Run: headless pygame with SDL's dummy video driver; simulated clock (each Clock.tick advances the game by its frame time, no real sleeping); random seed 0; keys injected as events and as key.get_pressed() state; mouse plan: one left click at the window centre at the start of phase 2, then a move to the lower-right quarter at the start of phase 3.
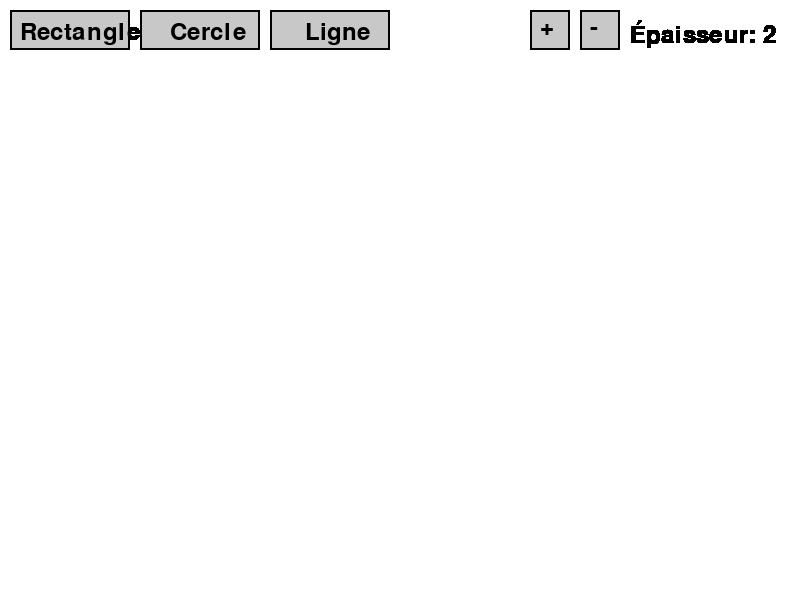
Frame 1 of 4 · flips 1–60 · no input
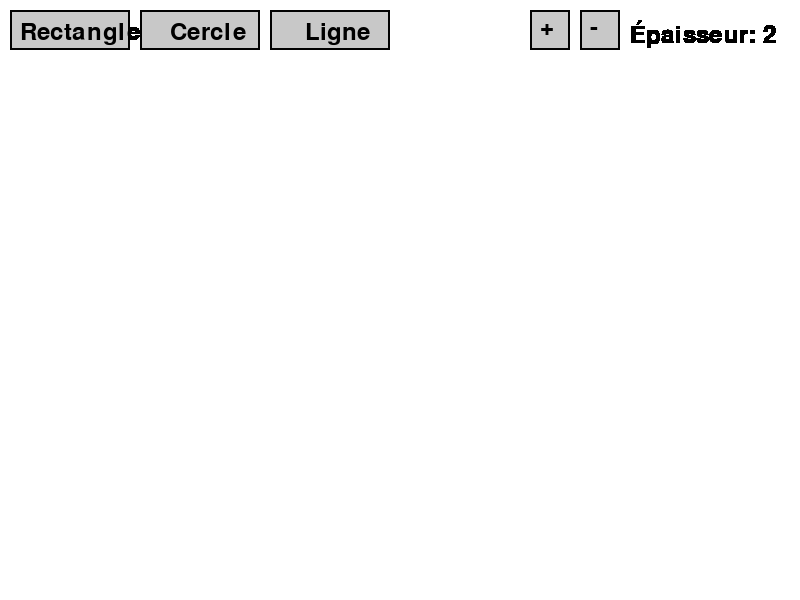
Frame 2 of 4 · flips 61–180 · clicked the window centre · tapped SPACE, RETURN · held RIGHT (→), D
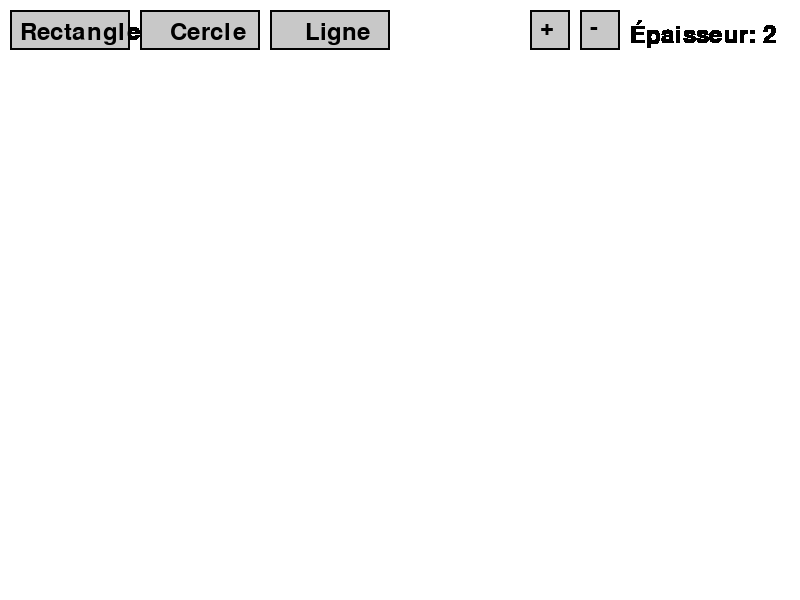
Frame 3 of 4 · flips 181–300 · moved the mouse to the lower-right quarter · held DOWN (↓), S
Frame 4 of 4 · flips 301–420 · held LEFT (←), A, UP (↑), W · screen unchanged from frame 3, image omitted

The pygame program that drew these frames:

import pygame
import sys

pygame.init()

screen = pygame.display.set_mode((800, 600))
pygame.display.set_caption("Dessine avec Pygame")

WHITE = (255, 255, 255)
BLACK = (0, 0, 0)
RED = (255, 0, 0)
BLUE = (0, 0, 255)
GRAY = (200, 200, 200)

drawing = False
start_pos = None
shape = "rectangle"
line_width = 2

actions = []
action_index = -1

screen.fill(WHITE)

font = pygame.font.SysFont(None, 36)

button_rect = pygame.Rect(10, 10, 120, 40)
button_circle = pygame.Rect(140, 10, 120, 40)
button_line = pygame.Rect(270, 10, 120, 40)
button_plus = pygame.Rect(530, 10, 40, 40)
button_minus = pygame.Rect(580, 10, 40, 40)

def draw_buttons():
    pygame.draw.rect(screen, GRAY, button_rect)
    pygame.draw.rect(screen, BLACK, button_rect, 2)
    screen.blit(font.render("Rectangle", True, BLACK), (button_rect.x + 10, button_rect.y + 10))
    
    pygame.draw.rect(screen, GRAY, button_circle)
    pygame.draw.rect(screen, BLACK, button_circle, 2)
    screen.blit(font.render("Cercle", True, BLACK), (button_circle.x + 30, button_circle.y + 10))
    
    pygame.draw.rect(screen, GRAY, button_line)
    pygame.draw.rect(screen, BLACK, button_line, 2)
    screen.blit(font.render("Ligne", True, BLACK), (button_line.x + 35, button_line.y + 10))
    
    pygame.draw.rect(screen, GRAY, button_plus)
    pygame.draw.rect(screen, BLACK, button_plus, 2)
    screen.blit(font.render("+", True, BLACK), (button_plus.x + 10, button_plus.y + 5))
    
    pygame.draw.rect(screen, GRAY, button_minus)
    pygame.draw.rect(screen, BLACK, button_minus, 2)
    screen.blit(font.render("-", True, BLACK), (button_minus.x + 10, button_minus.y + 5))
    
    screen.blit(font.render(f"Épaisseur: {line_width}", True, BLACK), (630, 20))

def redraw_screen():
    screen.fill(WHITE)
    draw_buttons()
    for action in actions[:action_index + 1]:
        shape_type, start, end, width = action
        if shape_type == "rectangle":
            rect = pygame.Rect(start, (end[0] - start[0], end[1] - start[1]))
            pygame.draw.rect(screen, BLACK, rect, width)
        elif shape_type == "circle":
            radius = int(((end[0] - start[0]) ** 2 + (end[1] - start[1]) ** 2) ** 0.5)
            pygame.draw.circle(screen, RED, start, radius, width)
        elif shape_type == "line":
            pygame.draw.line(screen, BLUE, start, end, width)

while True:
    for event in pygame.event.get():
        if event.type == pygame.QUIT:
            pygame.quit()
            sys.exit()

        if event.type == pygame.MOUSEBUTTONDOWN:
            if button_rect.collidepoint(event.pos):
                shape = "rectangle"
            elif button_circle.collidepoint(event.pos):
                shape = "circle"
            elif button_line.collidepoint(event.pos):
                shape = "line"
            elif button_plus.collidepoint(event.pos):
                line_width = min(20, line_width + 1)
            elif button_minus.collidepoint(event.pos):
                line_width = max(1, line_width - 1)
            else:
                drawing = True
                start_pos = event.pos
        
        if event.type == pygame.MOUSEMOTION:
            if drawing:
                redraw_screen()
                end_pos = event.pos
                if shape == "rectangle":
                    x = min(start_pos[0], end_pos[0])
                    y = min(start_pos[1], end_pos[1])
                    width = abs(end_pos[0] - start_pos[0])
                    height = abs(end_pos[1] - start_pos[1])
                    rect = pygame.Rect(x, y, width, height)
                    pygame.draw.rect(screen, BLACK, rect, line_width)
                elif shape == "circle":
                    radius = int(((end_pos[0] - start_pos[0]) ** 2 + (end_pos[1] - start_pos[1]) ** 2) ** 0.5)
                    pygame.draw.circle(screen, RED, start_pos, radius, line_width)
                elif shape == "line":
                    pygame.draw.line(screen, BLUE, start_pos, end_pos, line_width)
        
        if event.type == pygame.MOUSEBUTTONUP:
            if drawing:
                drawing = False
                end_pos = event.pos
                # Normalisation des coordonnées pour enregistrer l'action
                if shape == "rectangle":
                    x = min(start_pos[0], end_pos[0])
                    y = min(start_pos[1], end_pos[1])
                    width = abs(end_pos[0] - start_pos[0])
                    height = abs(end_pos[1] - start_pos[1])
                    actions.append(("rectangle", (x, y), (x + width, y + height), line_width))
                elif shape == "circle":
                    radius = int(((end_pos[0] - start_pos[0]) ** 2 + (end_pos[1] - start_pos[1]) ** 2) ** 0.5)
                    actions.append(("circle", start_pos, end_pos, line_width))
                elif shape == "line":
                    actions.append(("line", start_pos, end_pos, line_width))
                action_index += 1
        
        if event.type == pygame.KEYDOWN:
            if event.key == pygame.K_z and (pygame.key.get_mods() & pygame.KMOD_CTRL):
                if action_index >= 0:
                    action_index -= 1
                    # Réinitialiser le dessin en cours si nécessaire
                    drawing = False
                    start_pos = None
                    pygame.time.delay(50)  # Ajouter un délai pour stabiliser l'affichage
                    redraw_screen()
            if event.key == pygame.K_y and (pygame.key.get_mods() & pygame.KMOD_CTRL):
                if action_index < len(actions) - 1:
                    action_index += 1
                    pygame.time.delay(50)  # Ajouter un délai pour stabiliser l'affichage
                    redraw_screen()
            

    draw_buttons()
    pygame.display.flip()
